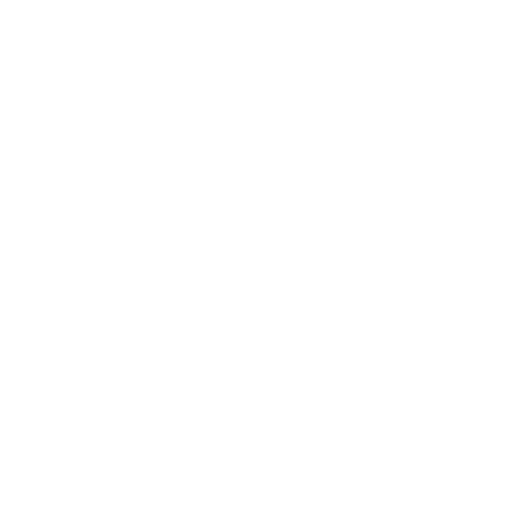
t = 0.00 s
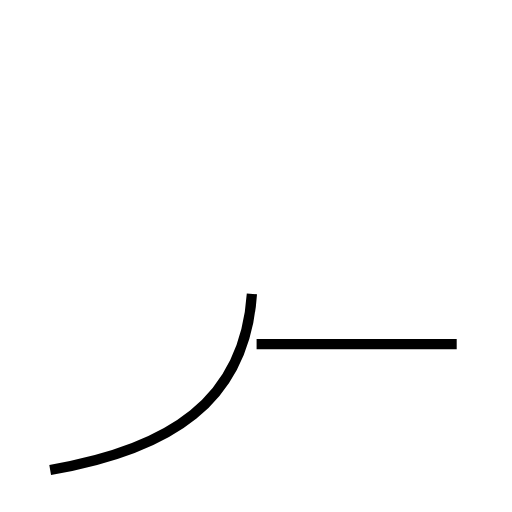
t = 1.45 s
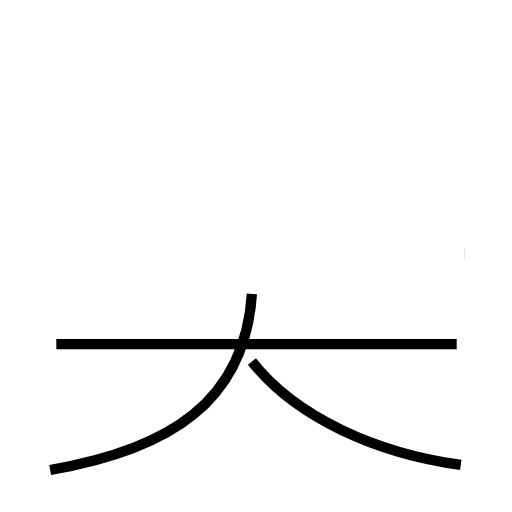
t = 2.73 s
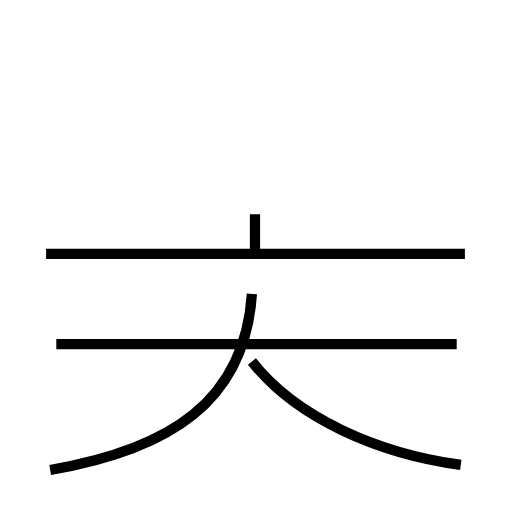
t = 4.06 s
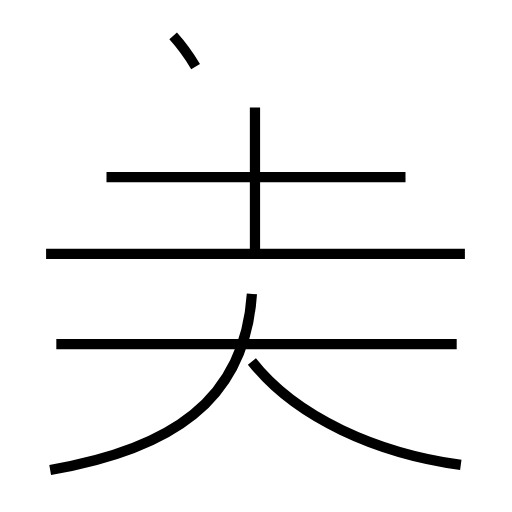
t = 5.36 s
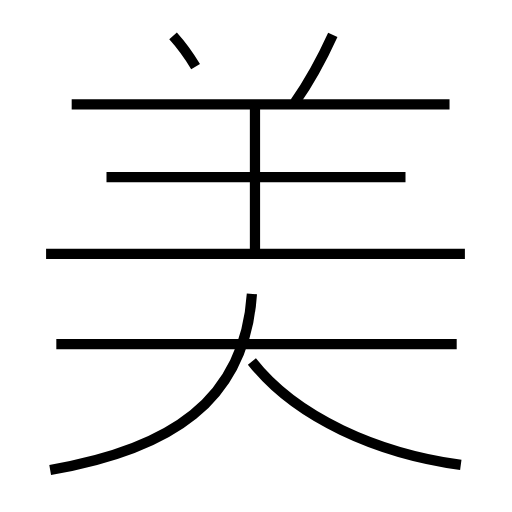
t = 6.70 s

The animated SVG that drew these frames (rendered in a browser with its animation timeline set to each time). Animation: 9 SMIL elements (animate=9); one cycle of 6.70 s.

<?xml version='1.0' encoding='utf-8'?>
<svg viewBox="0.0 -6.0 50.0 50.0" version="1.1" xmlns="http://www.w3.org/2000/svg"><rect x="-1000" y="-1000" width="2000" height="2000" stroke="white" fill="white" /><g style="fill:none;stroke:#000000;stroke-width:1"><path d="M 4.9 1.9 C 16.6 -0.1 23.9 -4.8 24.6 -15.3 " transform="translate(0.0 38.0)" stroke-dasharray="28.6582591765698" stroke-dashoffset="28.6582591765698"><animate attributeName="stroke-dashoffset" from="28.6582591765698" to="0" dur="0.859747775297094s" begin="0s" fill="freeze" /></path><path d="M 44.6 -10.4 L 5.5 -10.4 " transform="translate(0.0 38.0)" stroke-dasharray="39.1" stroke-dashoffset="39.1"><animate attributeName="stroke-dashoffset" from="39.1" to="0" dur="1.173s" begin="0.859747775297094s" fill="freeze" /></path><path d="M 45.0 1.4 C 36.9 0.3 28.9 -3.2 24.6 -8.7 " transform="translate(0.0 38.0)" stroke-dasharray="23.297395335697335" stroke-dashoffset="23.297395335697335"><animate attributeName="stroke-dashoffset" from="23.297395335697335" to="0" dur="0.69892186007092s" begin="2.032747775297094s" fill="freeze" /></path><path d="M 45.4 -19.2 L 4.5 -19.2 " transform="translate(0.0 38.0)" stroke-dasharray="40.9" stroke-dashoffset="40.9"><animate attributeName="stroke-dashoffset" from="40.9" to="0" dur="1.2269999999999999s" begin="2.7316696353680143s" fill="freeze" /></path><path d="M 24.9 -19.6 L 24.9 -33.5 " transform="translate(0.0 38.0)" stroke-dasharray="13.899999999999999" stroke-dashoffset="13.899999999999999"><animate attributeName="stroke-dashoffset" from="13.899999999999999" to="0" dur="0.4169999999999999s" begin="3.958669635368014s" fill="freeze" /></path><path d="M 39.6 -26.7 L 10.4 -26.7 " transform="translate(0.0 38.0)" stroke-dasharray="29.200000000000003" stroke-dashoffset="29.200000000000003"><animate attributeName="stroke-dashoffset" from="29.200000000000003" to="0" dur="0.876s" begin="4.3756696353680145s" fill="freeze" /></path><path d="M 19.1 -37.5 C 18.5 -38.5 17.8 -39.5 16.9 -40.5 " transform="translate(0.0 38.0)" stroke-dasharray="3.7261119776163762" stroke-dashoffset="3.7261119776163762"><animate attributeName="stroke-dashoffset" from="3.7261119776163762" to="0" dur="0.11178335932849129s" begin="5.251669635368015s" fill="freeze" /></path><path d="M 43.9 -33.8 L 7.0 -33.8 " transform="translate(0.0 38.0)" stroke-dasharray="36.9" stroke-dashoffset="36.9"><animate attributeName="stroke-dashoffset" from="36.9" to="0" dur="1.107s" begin="5.363452994696506s" fill="freeze" /></path><path d="M 28.8 -34.0 C 30.2 -36.0 31.5 -38.4 32.5 -40.6" transform="translate(0.0 38.0)" stroke-dasharray="7.576462429707305" stroke-dashoffset="7.576462429707305"><animate attributeName="stroke-dashoffset" from="7.576462429707305" to="0" dur="0.22729387289121913s" begin="6.470452994696506s" fill="freeze" /></path></g></svg>
